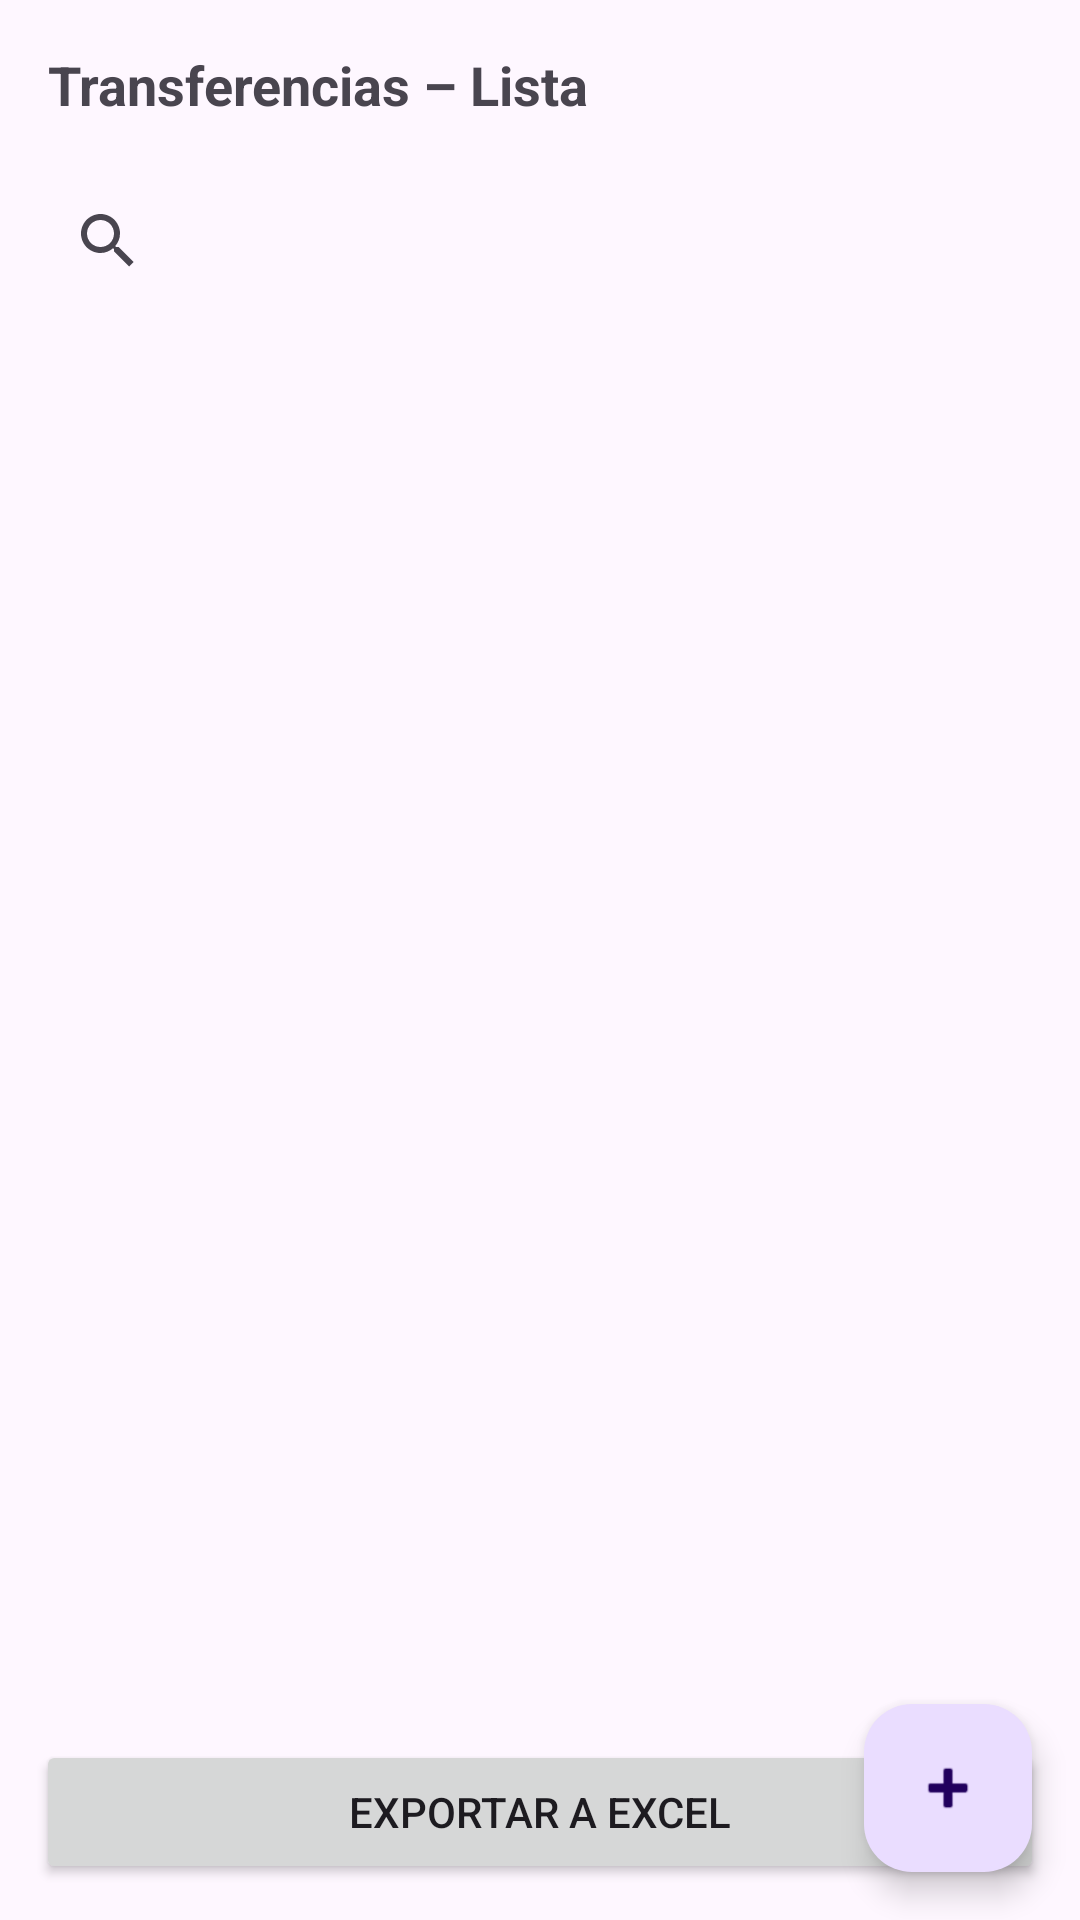

Write the Android layout XML for this screen, with the resource values it uses.
<!-- AndroidManifest.xml: application theme Theme.TransferenciasOCR -->
<!-- res/layout/activity_list.xml -->
<?xml version="1.0" encoding="utf-8"?>
<androidx.coordinatorlayout.widget.CoordinatorLayout
    xmlns:android="http://schemas.android.com/apk/res/android"
    xmlns:tools="http://schemas.android.com/tools"
    android:id="@+id/root"
    android:layout_width="match_parent"
    android:layout_height="match_parent"
    tools:context=".view.list.ListActivity">

    <LinearLayout
        android:id="@+id/container"
        android:orientation="vertical"
        android:layout_width="match_parent"
        android:layout_height="match_parent">

        
        <TextView
            android:id="@+id/tvHeader"
            android:layout_width="match_parent"
            android:layout_height="wrap_content"
            android:text="Transferencias – Lista"
            android:textStyle="bold"
            android:textSize="18sp"
            android:padding="16dp" />

        
        <androidx.appcompat.widget.SearchView
            android:id="@+id/searchView"
            android:layout_width="match_parent"
            android:layout_height="wrap_content"
            android:iconifiedByDefault="false"
            android:queryHint="Buscar por beneficiario, importe o Nº operación"
            android:paddingStart="12dp"
            android:paddingEnd="12dp" />

        
        <FrameLayout
            android:layout_width="match_parent"
            android:layout_height="0dp"
            android:layout_weight="1">

            <androidx.recyclerview.widget.RecyclerView
                android:id="@+id/recycler"
                android:layout_width="match_parent"
                android:layout_height="match_parent"
                android:paddingStart="8dp"
                android:paddingEnd="8dp"
                tools:listitem="@android:layout/simple_list_item_2" />

            <include
                android:id="@+id/emptyView"
                layout="@layout/view_empty"
                android:visibility="gone" />
        </FrameLayout>

        
        <Button
            android:id="@+id/btnExportar"
            android:layout_width="match_parent"
            android:layout_height="wrap_content"
            android:text="Exportar a Excel"
            android:layout_margin="12dp" />
    </LinearLayout>

    
    <com.google.android.material.floatingactionbutton.FloatingActionButton
        android:id="@+id/fabNew"
        android:layout_width="wrap_content"
        android:layout_height="wrap_content"
        android:contentDescription="Nueva transferencia"
        android:layout_margin="16dp"
        android:src="@android:drawable/ic_input_add"
        android:layout_gravity="bottom|end" />

</androidx.coordinatorlayout.widget.CoordinatorLayout>
<!-- res/layout/view_empty.xml (included above) -->
<?xml version="1.0" encoding="utf-8"?>
<LinearLayout xmlns:android="http://schemas.android.com/apk/res/android"
    android:orientation="vertical"
    android:gravity="center"
    android:padding="24dp"
    android:layout_width="match_parent"
    android:layout_height="match_parent">

    <ImageView
        android:src="@android:drawable/ic_menu_info_details"
        android:layout_width="48dp"
        android:layout_height="48dp" />

    <TextView
        android:layout_marginTop="12dp"
        android:text="No hay transferencias aún."
        android:textSize="16sp"
        android:layout_width="wrap_content"
        android:layout_height="wrap_content" />
</LinearLayout>
<!-- resources referenced by this layout -->
<resources>
  <style name="Theme.TransferenciasOCR" parent="Theme.Material3.DayNight.NoActionBar">
          
      </style>
</resources>
